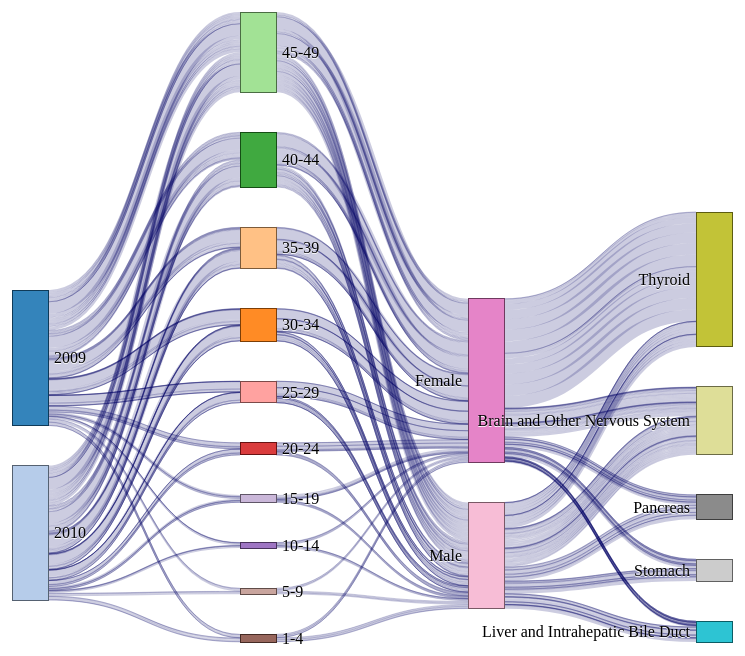
D3 v3 page, settled after 360 driven frames (6 s of simulated time); the page loaded 1 data file(s).


	
var units = "Widgets";

var margin = {top: 10, right: 40, bottom: 10, left: 40},
    width = 800 - margin.left - margin.right,
    height = 650 - margin.top - margin.bottom;

var formatNumber = d3.format(",.0f"),    // zero decimal places
    format = function(d) { return formatNumber(d) + " " + units; },
    color = d3.scale.category20();

// append the svg canvas to the page
var svg = d3.select("#chart").append("svg")
    .attr("width", width + margin.left + margin.right)
    .attr("height", height + margin.top + margin.bottom)
  .append("g")
    .attr("transform", 
          "translate(" + margin.left + "," + margin.top + ")");

// Set the sankey diagram properties
var sankey = d3.sankey()
    .nodeWidth(36)
    .nodePadding(40)
    .size([width, height]);

var path = sankey.link();

// load the data (using the timelyportfolio csv method)
d3.csv("sankeyData.csv", function(error, data) {

  //set up graph in same style as original example but empty
  graph = {"nodes" : [], "links" : []};

    data.forEach(function (d) {
      graph.nodes.push({ "name": d.source });
      graph.nodes.push({ "name": d.target });
      graph.links.push({ "source": d.source,
                         "target": d.target,
                         "value": +d.value });
     });

     // return only the distinct / unique nodes
     graph.nodes = d3.keys(d3.nest()
       .key(function (d) { return d.name; })
       .map(graph.nodes));

     // loop through each link replacing the text with its index from node
     graph.links.forEach(function (d, i) {
       graph.links[i].source = graph.nodes.indexOf(graph.links[i].source);
       graph.links[i].target = graph.nodes.indexOf(graph.links[i].target);
     });

     //now loop through each nodes to make nodes an array of objects
     // rather than an array of strings
     graph.nodes.forEach(function (d, i) {
       graph.nodes[i] = { "name": d };
     });

  sankey
    .nodes(graph.nodes)
    .links(graph.links)
    .layout(32);

// add in the links
  var link = svg.append("g").selectAll(".link")
      .data(graph.links)
    .enter().append("path")
      .attr("class", "link")
      .attr("d", path)
      .style("stroke-width", function(d) { return Math.max(1, d.dy); })
      .sort(function(a, b) { return b.dy - a.dy; });

// add the link titles
  link.append("title")
        .text(function(d) {
    		return d.source.name + " → " + 
                d.target.name + "\n" + format(d.value); });

// add in the nodes
  var node = svg.append("g").selectAll(".node")
      .data(graph.nodes)
    .enter().append("g")
      .attr("class", "node")
      .attr("transform", function(d) { 
		  return "translate(" + d.x + "," + d.y + ")"; })
    .call(d3.behavior.drag()
      .origin(function(d) { return d; })
      .on("dragstart", function() { 
		  this.parentNode.appendChild(this); })
      .on("drag", dragmove));

// add the rectangles for the nodes
  node.append("rect")
      .attr("height", function(d) { return d.dy; })
      .attr("width", sankey.nodeWidth())
      .style("fill", function(d) { 
		  return d.color = color(d.name.replace(/ .*/, "")); })
      .style("stroke", function(d) { 
		  return d3.rgb(d.color).darker(2); })
    .append("title")
      .text(function(d) { 
		  return d.name + "\n" + format(d.value); });

// add in the title for the nodes
  node.append("text")
      .attr("x", -6)
      .attr("y", function(d) { return d.dy / 2; })
      .attr("dy", ".35em")
      .attr("text-anchor", "end")
      .attr("transform", null)
      .text(function(d) { return d.name; })
    .filter(function(d) { return d.x < width / 2; })
      .attr("x", 6 + sankey.nodeWidth())
      .attr("text-anchor", "start");

// the function for moving the nodes
  function dragmove(d) {
    d3.select(this).attr("transform", 
        "translate(" + d.x + "," + (
                d.y = Math.max(0, Math.min(height - d.dy, d3.event.y))
            ) + ")");
    sankey.relayout();
    link.attr("d", path);
  }
});


// ── sankey.js
d3.sankey = function() {
	var sankey = {}, nodeWidth = 40, nodePadding = 8, size = [ 1, 1 ], nodes = [], links = [];

	sankey.nodeWidth = function(_) {
		if (!arguments.length)
			return nodeWidth;
		nodeWidth = +_;
		return sankey;
	};

	sankey.nodePadding = function(_) {
		if (!arguments.length)
			return nodePadding;
		nodePadding = +_;
		return sankey;
	};

	sankey.nodes = function(_) {
		if (!arguments.length)
			return nodes;
		nodes = _;
		return sankey;
	};

	sankey.links = function(_) {
		if (!arguments.length)
			return links;
		links = _;
		return sankey;
	};

	sankey.size = function(_) {
		if (!arguments.length)
			return size;
		size = _;
		return sankey;
	};

	sankey.layout = function(iterations) {
		computeNodeLinks();
		computeNodeValues();
		computeNodeBreadths();
		computeNodeDepths(iterations);
		computeLinkDepths();
		return sankey;
	};

	sankey.relayout = function() {
		computeLinkDepths();
		return sankey;
	};

	sankey.link = function() {
		var curvature = .5;

		function link(d) {
			var x0 = d.source.x + d.source.dx, x1 = d.target.x, xi = d3
					.interpolateNumber(x0, x1), x2 = xi(curvature), x3 = xi(1 - curvature), y0 = d.source.y
					+ d.sy + d.dy / 2, y1 = d.target.y + d.ty + d.dy / 2;
			return "M" + x0 + "," + y0 + "C" + x2 + "," + y0 + " " + x3 + ","
					+ y1 + " " + x1 + "," + y1;
		}

		link.curvature = function(_) {
			if (!arguments.length)
				return curvature;
			curvature = +_;
			return link;
		};

		return link;
	};

	// Populate the sourceLinks and targetLinks for each node.
	// Also, if the source and target are not objects, assume they are indices.
	function computeNodeLinks() {
		nodes.forEach(function(node) {
			node.sourceLinks = [];
			node.targetLinks = [];
		});
		links.forEach(function(link) {
			var source = link.source, target = link.target;
			if (typeof source === "number")
				source = link.source = nodes[link.source];
			if (typeof target === "number")
				target = link.target = nodes[link.target];
			source.sourceLinks.push(link);
			target.targetLinks.push(link);
		});
	}

	// Compute the value (size) of each node by summing the associated links.
	function computeNodeValues() {
		nodes.forEach(function(node) {
			node.value = Math.max(d3.sum(node.sourceLinks, value), d3.sum(
					node.targetLinks, value));
		});
	}

	// Iteratively assign the breadth (x-position) for each node.
	// Nodes are assigned the maximum breadth of incoming neighbors plus one;
	// nodes with no incoming links are assigned breadth zero, while
	// nodes with no outgoing links are assigned the maximum breadth.
	function computeNodeBreadths() {
		var remainingNodes = nodes, nextNodes, x = 0;

		while (remainingNodes.length) {
			nextNodes = [];
			remainingNodes.forEach(function(node) {
				node.x = x;
				node.dx = nodeWidth;
				node.sourceLinks.forEach(function(link) {
					nextNodes.push(link.target);
				});
			});
			remainingNodes = nextNodes;
			++x;
		}

		//
		moveSinksRight(x);
		scaleNodeBreadths((width - nodeWidth) / (x - 1));
	}

	function moveSourcesRight() {
		nodes.forEach(function(node) {
			if (!node.targetLinks.length) {
				node.x = d3.min(node.sourceLinks, function(d) {
					return d.target.x;
				}) - 1;
			}
		});
	}

	function moveSinksRight(x) {
		nodes.forEach(function(node) {
			if (!node.sourceLinks.length) {
				node.x = x - 1;
			}
		});
	}

	function scaleNodeBreadths(kx) {
		nodes.forEach(function(node) {
			node.x *= kx;
		});
	}

	function computeNodeDepths(iterations) {
		var nodesByBreadth = d3.nest().key(function(d) {
			return d.x;
		}).sortKeys(d3.ascending).entries(nodes).map(function(d) {
			return d.values;
		});

		//
		initializeNodeDepth();
		resolveCollisions();
		for (var alpha = 1; iterations > 0; --iterations) {
			relaxRightToLeft(alpha *= .99);
			resolveCollisions();
			relaxLeftToRight(alpha);
			resolveCollisions();
		}

		function initializeNodeDepth() {
			var ky = d3.min(nodesByBreadth, function(nodes) {
				return (size[1] - (nodes.length - 1) * nodePadding)
						/ d3.sum(nodes, value);
			});

			nodesByBreadth.forEach(function(nodes) {
				nodes.forEach(function(node, i) {
					node.y = i;
					node.dy = node.value * ky;
				});
			});

			links.forEach(function(link) {
				link.dy = link.value * ky;
			});
		}

		function relaxLeftToRight(alpha) {
			nodesByBreadth.forEach(function(nodes, breadth) {
				nodes.forEach(function(node) {
					if (node.targetLinks.length) {
						var y = d3.sum(node.targetLinks, weightedSource)
								/ d3.sum(node.targetLinks, value);
						node.y += (y - center(node)) * alpha;
					}
				});
			});

			function weightedSource(link) {
				return center(link.source) * link.value;
			}
		}

		function relaxRightToLeft(alpha) {
			nodesByBreadth.slice().reverse().forEach(
					function(nodes) {
						nodes.forEach(function(node) {
							if (node.sourceLinks.length) {
								var y = d3
										.sum(node.sourceLinks, weightedTarget)
										/ d3.sum(node.sourceLinks, value);
								node.y += (y - center(node)) * alpha;
							}
						});
					});

			function weightedTarget(link) {
				return center(link.target) * link.value;
			}
		}

		function resolveCollisions() {
			nodesByBreadth.forEach(function(nodes) {
				var node, dy, y0 = 0, n = nodes.length, i;

				// Push any overlapping nodes down.
				nodes.sort(ascendingDepth);
				for (i = 0; i < n; ++i) {
					node = nodes[i];
					dy = y0 - node.y;
					if (dy > 0)
						node.y += dy;
					y0 = node.y + node.dy + nodePadding;
				}

				// If the bottommost node goes outside the bounds, push it back up.
				dy = y0 - nodePadding - size[1];
				if (dy > 0) {
					y0 = node.y -= dy;

					// Push any overlapping nodes back up.
					for (i = n - 2; i >= 0; --i) {
						node = nodes[i];
						dy = node.y + node.dy + nodePadding - y0;
						if (dy > 0)
							node.y -= dy;
						y0 = node.y;
					}
				}
			});
		}

		function ascendingDepth(a, b) {
			return a.y - b.y;
		}
	}

	function computeLinkDepths() {
		nodes.forEach(function(node) {
			node.sourceLinks.sort(ascendingTargetDepth);
			node.targetLinks.sort(ascendingSourceDepth);
		});
		nodes.forEach(function(node) {
			var sy = 0, ty = 0;
			node.sourceLinks.forEach(function(link) {
				link.sy = sy;
				sy += link.dy;
			});
			node.targetLinks.forEach(function(link) {
				link.ty = ty;
				ty += link.dy;
			});
		});

		function ascendingSourceDepth(a, b) {
			return a.source.y - b.source.y;
		}

		function ascendingTargetDepth(a, b) {
			return a.target.y - b.target.y;
		}
	}

	function center(node) {
		return node.y + node.dy / 2;
	}

	function value(link) {
		return link.value;
	}

	return sankey;
};

### data: sankeyData.csv
source, target, value, , , , event_type, , race, sex, cancer_type
2009, 30-34, 0.2, 0.1, 0.3, 22, Mortality, 9800559, All Races, Female, Pancreas
2009, 35-39, 0.5, 0.3, 0.6, 48, Mortality, 10292169, All Races, Female, Pancreas
2009, 40-44, 1.2, 1, 1.4, 128, Mortality, 10549441, All Races, Female, Pancreas
2009, 45-49, 3.4, 3, 3.7, 389, Mortality, 11576574, All Races, Female, Pancreas
2009, 30-34, 0.3, 0.2, 0.4, 26, Mortality, 9844555, All Races, Male, Pancreas
2009, 35-39, 0.8, 0.7, 1, 84, Mortality, 10215627, All Races, Male, Pancreas
2009, 40-44, 2.1, 1.9, 2.4, 222, Mortality, 10430574, All Races, Male, Pancreas
2009, 45-49, 4.7, 4.3, 5.1, 526, Mortality, 11285671, All Races, Male, Pancreas
2009, 20-24, 0.2, 0.1, 0.3, 17, Incidence, 10282997, All Races, Female, Pancreas
2009, 25-29, 0.3, 0.2, 0.4, 26, Incidence, 10283670, All Races, Female, Pancreas
2009, 30-34, 0.6, 0.5, 0.8, 58, Incidence, 9634970, All Races, Female, Pancreas
2009, 35-39, 1.1, 0.9, 1.4, 115, Incidence, 10126667, All Races, Female, Pancreas
2009, 40-44, 2.2, 1.9, 2.5, 226, Incidence, 10371349, All Races, Female, Pancreas
2009, 45-49, 4.7, 4.4, 5.2, 540, Incidence, 11370701, All Races, Female, Pancreas
2009, 25-29, 0.2, 0.1, 0.3, 23, Incidence, 10423905, All Races, Male, Pancreas
2009, 30-34, 0.5, 0.4, 0.7, 53, Incidence, 9673325, All Races, Male, Pancreas
2009, 35-39, 1.3, 1.1, 1.6, 132, Incidence, 10046585, All Races, Male, Pancreas
2009, 40-44, 3.2, 2.9, 3.6, 328, Incidence, 10251010, All Races, Male, Pancreas
2009, 45-49, 6.9, 6.4, 7.4, 765, Incidence, 11078703, All Races, Male, Pancreas
2009, 25-29, 0.2, 0.1, 0.3, 24, Mortality, 10466871, All Races, Female, Stomach
2009, 30-34, 0.4, 0.3, 0.6, 40, Mortality, 9800559, All Races, Female, Stomach
2009, 35-39, 0.7, 0.6, 0.9, 75, Mortality, 10292169, All Races, Female, Stomach
2009, 40-44, 1.2, 1, 1.4, 123, Mortality, 10549441, All Races, Female, Stomach
2009, 45-49, 1.5, 1.2, 1.7, 168, Mortality, 11576574, All Races, Female, Stomach
2009, 25-29, 0.2, 0.1, 0.3, 22, Mortality, 10611357, All Races, Male, Stomach
2009, 30-34, 0.4, 0.3, 0.6, 40, Mortality, 9844555, All Races, Male, Stomach
2009, 35-39, 0.9, 0.7, 1.1, 88, Mortality, 10215627, All Races, Male, Stomach
2009, 40-44, 1.4, 1.2, 1.6, 145, Mortality, 10430574, All Races, Male, Stomach
2009, 45-49, 2.4, 2.1, 2.7, 270, Mortality, 11285671, All Races, Male, Stomach
2009, 20-24, 0.2, 0.1, 0.3, 21, Incidence, 10282997, All Races, Female, Stomach
2009, 25-29, 0.4, 0.3, 0.6, 45, Incidence, 10283670, All Races, Female, Stomach
2009, 30-34, 0.8, 0.7, 1, 80, Incidence, 9634970, All Races, Female, Stomach
2009, 35-39, 1.5, 1.2, 1.7, 148, Incidence, 10126667, All Races, Female, Stomach
2009, 40-44, 2.4, 2.1, 2.7, 245, Incidence, 10371349, All Races, Female, Stomach
2009, 45-49, 3.5, 3.1, 3.8, 395, Incidence, 11370701, All Races, Female, Stomach
2009, 25-29, 0.4, 0.3, 0.5, 39, Incidence, 10423905, All Races, Male, Stomach
2009, 30-34, 0.9, 0.8, 1.2, 91, Incidence, 9673325, All Races, Male, Stomach
2009, 35-39, 1.7, 1.5, 2, 173, Incidence, 10046585, All Races, Male, Stomach
2009, 40-44, 3.2, 2.9, 3.6, 330, Incidence, 10251010, All Races, Male, Stomach
2009, 45-49, 5.5, 5, 5.9, 605, Incidence, 11078703, All Races, Male, Stomach
2009, 45-49, 0.3, 0.2, 0.4, 29, Mortality, 11576574, All Races, Female, Thyroid
2009, 40-44, 0.2, 0.1, 0.3, 19, Mortality, 10430574, All Races, Male, Thyroid
2009, 45-49, 0.2, 0.1, 0.3, 25, Mortality, 11285671, All Races, Male, Thyroid
2009, 10-14, 1.1, 0.9, 1.3, 108, Incidence, 9916548, All Races, Female, Thyroid
2009, 15-19, 4.1, 3.8, 4.5, 440, Incidence, 10622852, All Races, Female, Thyroid
2009, 20-24, 9.1, 8.5, 9.7, 938, Incidence, 10282997, All Races, Female, Thyroid
2009, 25-29, 17, 16.2, 17.8, 1750, Incidence, 10283670, All Races, Female, Thyroid
2009, 30-34, 26, 25, 27, 2506, Incidence, 9634970, All Races, Female, Thyroid
2009, 35-39, 29.4, 28.4, 30.5, 2981, Incidence, 10126667, All Races, Female, Thyroid
2009, 40-44, 32.7, 31.6, 33.8, 3390, Incidence, 10371349, All Races, Female, Thyroid
2009, 45-49, 33.5, 32.4, 34.6, 3809, Incidence, 11370701, All Races, Female, Thyroid
2009, 10-14, 0.3, 0.2, 0.4, 30, Incidence, 10391295, All Races, Male, Thyroid
2009, 15-19, 0.8, 0.6, 0.9, 85, Incidence, 11196986, All Races, Male, Thyroid
2009, 20-24, 1.6, 1.4, 1.9, 173, Incidence, 10742593, All Races, Male, Thyroid
2009, 25-29, 3.2, 2.9, 3.5, 332, Incidence, 10423905, All Races, Male, Thyroid
2009, 30-34, 5.1, 4.7, 5.6, 493, Incidence, 9673325, All Races, Male, Thyroid
2009, 35-39, 6.8, 6.3, 7.4, 686, Incidence, 10046585, All Races, Male, Thyroid
2009, 40-44, 8.2, 7.6, 8.7, 836, Incidence, 10251010, All Races, Male, Thyroid
2009, 45-49, 9.9, 9.3, 10.5, 1093, Incidence, 11078703, All Races, Male, Thyroid
2010, 30-34, 0.2, 0.1, 0.3, 20, Mortality, 10015377, All Races, Female, Pancreas
... 687 more rows